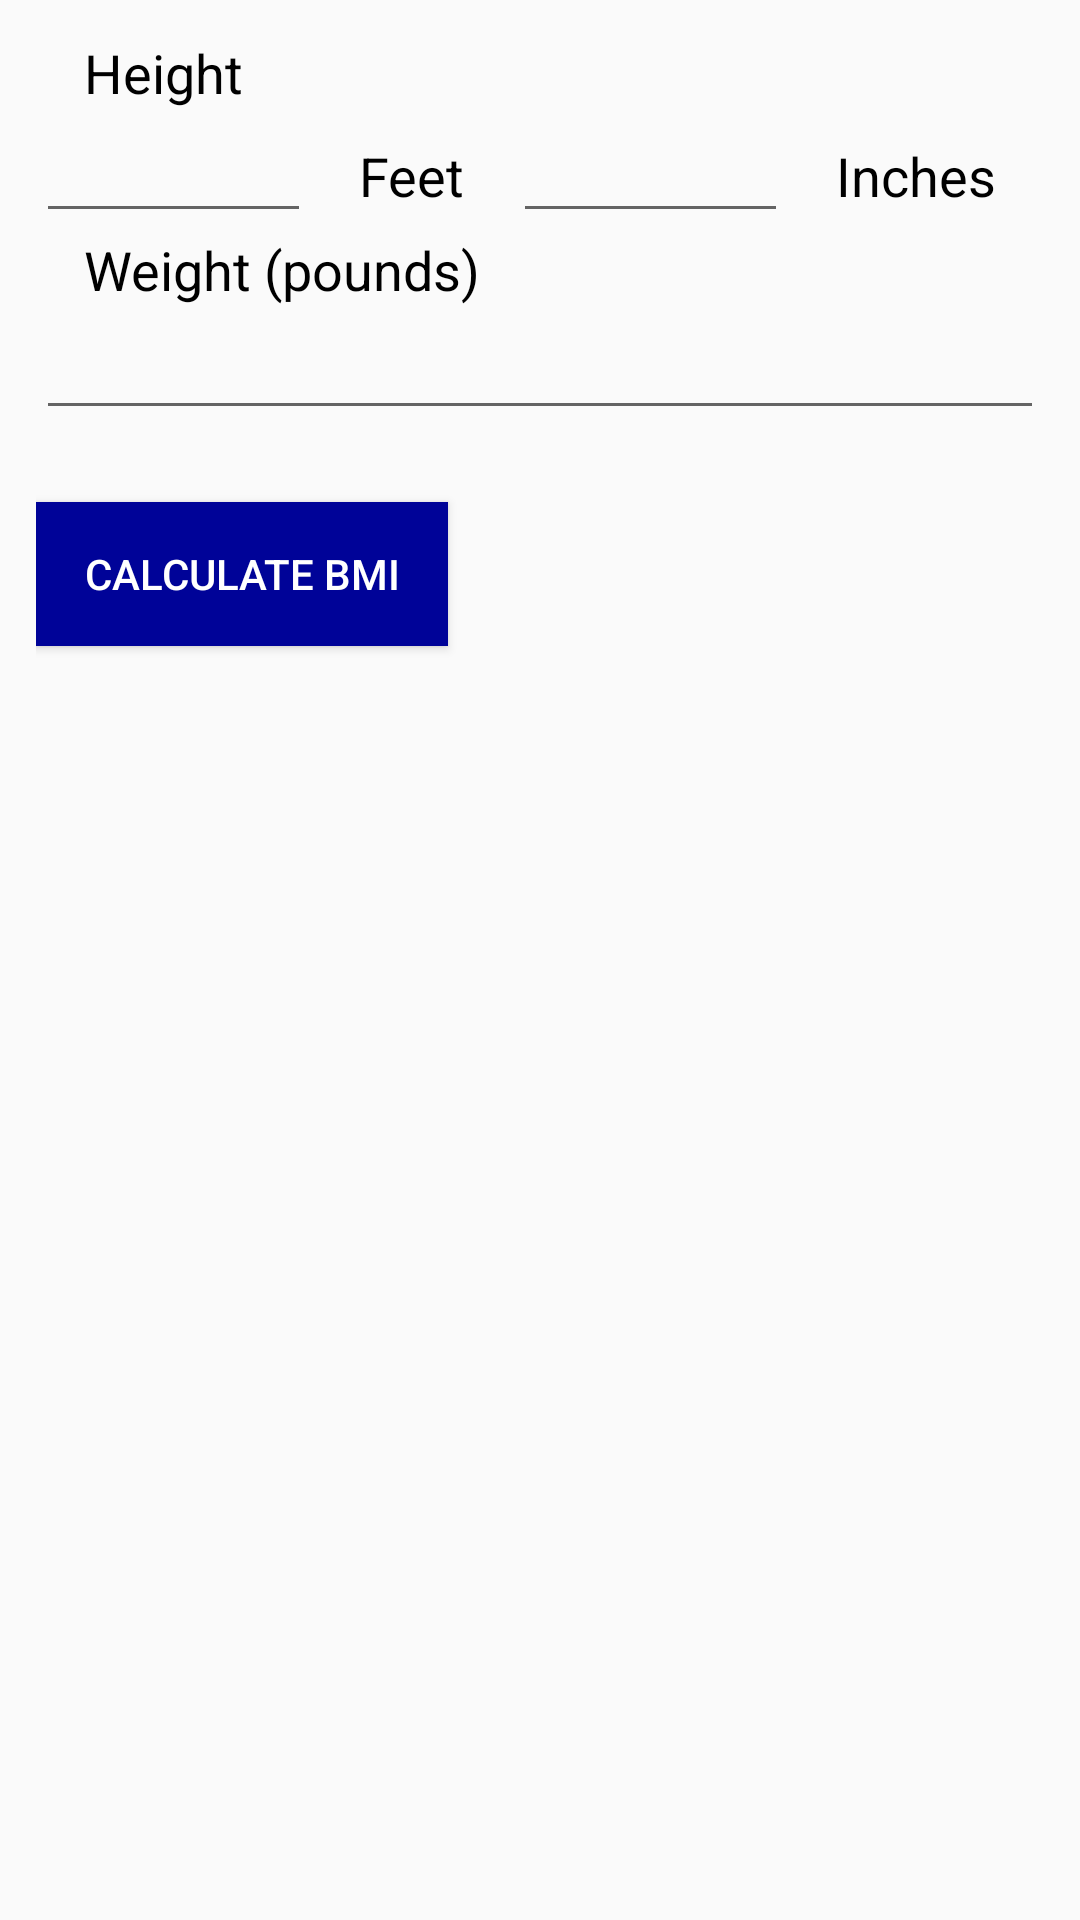

Here is an Android app screen rendered from its layout file. Give the layout XML and the strings, colors and styles it references.
<!-- AndroidManifest.xml: application theme AppTheme -->
<!-- res/layout/fragment_imperial.xml -->
<?xml version="1.0" encoding="utf-8"?>
<android.support.constraint.ConstraintLayout
    xmlns:android="http://schemas.android.com/apk/res/android"
    xmlns:app="http://schemas.android.com/apk/res-auto"
    android:layout_width="match_parent"
    android:layout_height="match_parent">

    <LinearLayout
        style="@style/TextLayout"
        app:layout_constraintTop_toTopOf="parent"
        app:layout_constraintLeft_toLeftOf="parent"
        app:layout_constraintRight_toRightOf="parent"
        >
        <TextView
            style="@style/LabelText"
            android:text="@string/label_height_imperial"
            />
        <LinearLayout
            android:layout_width="match_parent"
            android:layout_height="wrap_content">
            <EditText
                style="@style/FeetInchEditText"
                android:id="@+id/et_feet"
                android:inputType="numberDecimal"
                android:nextFocusDown="@+id/et_inches"
                />
            <TextView
                style="@style/LabelText"
                android:labelFor="@+id/et_feet"
                android:text="@string/label_feet"
                />
            <EditText
                style="@style/FeetInchEditText"
                android:id="@+id/et_inches"
                android:inputType="numberDecimal"
                />
            <TextView
                style="@style/LabelText"
                android:labelFor="@+id/et_inches"
                android:text="@string/label_inches"
                />
        </LinearLayout>

        <TextView
            style="@style/LabelText"
            android:text="@string/label_weight_imperial"
            android:labelFor="@+id/et_weight"
            />
        <EditText
            style="@style/EditText"
            android:id="@+id/et_weight"
            android:inputType="numberDecimal"
            />

        <Button
            style="@style/Button"
            android:id="@+id/bt_calculate"
            android:text="@string/calculate_bmi"
            android:background="@color/btn"

            />

        <TextView
            style="@style/ResultText"
            android:id="@+id/tv_result"
            />
    </LinearLayout>

</android.support.constraint.ConstraintLayout>
<!-- resources referenced by this layout -->
<resources>
  <color name="btn">#000398</color>
  <string name="calculate_bmi">Calculate BMI</string>
  <string name="label_feet">Feet</string>
  <string name="label_height_imperial">Height</string>
  <string name="label_inches">Inches</string>
  <string name="label_weight_imperial">Weight (pounds)</string>
  <style name="Button">
          <item name="android:layout_width">wrap_content</item>
          <item name="android:layout_height">wrap_content</item>
          <item name="android:layout_marginTop">@dimen/bigger</item>
          <item name="android:paddingStart">@dimen/normal</item>
          <item name="android:paddingEnd">@dimen/normal</item>
          <item name="android:textColor">?attr/btntxt</item>
          <item name="android:textSize">@dimen/text_size_small</item>
          <item name="android:background">?attr/btnbg</item>
      </style>
  <style name="EditText">
          <item name="android:layout_width">match_parent</item>
          <item name="android:layout_height">wrap_content</item>
          <item name="android:paddingStart">@dimen/normal</item>
          <item name="android:paddingEnd">@dimen/normal</item>
          <item name="android:textColor">?attr/txtcolor</item>
          <item name="android:textSize">@dimen/text_size_normal</item>
      </style>
  <style name="FeetInchEditText">
          <item name="android:layout_width">0dp</item>
          <item name="android:layout_height">wrap_content</item>
          <item name="android:layout_weight">1</item>
          <item name="android:paddingStart">@dimen/small</item>
          <item name="android:paddingEnd">@dimen/small</item>
          <item name="android:textColor">@color/black</item>
          <item name="android:textSize">@dimen/text_size_normal</item>
      </style>
  <style name="LabelText">
          <item name="android:layout_width">wrap_content</item>
          <item name="android:layout_height">wrap_content</item>
          <item name="android:paddingStart">@dimen/normal</item>
          <item name="android:paddingEnd">@dimen/normal</item>
          <item name="android:textColor">?attr/txtcolor</item>
          <item name="android:textSize">@dimen/text_size_normal</item>
      </style>
  <style name="ResultText">
          <item name="android:layout_width">wrap_content</item>
          <item name="android:layout_height">wrap_content</item>
          <item name="android:layout_gravity">center_horizontal</item>
          <item name="android:paddingTop">@dimen/bigger</item>
          <item name="android:textColor">@color/white</item>
          <item name="android:textSize">@dimen/text_size_normal</item>
      </style>
  <style name="TextLayout">
          <item name="android:layout_width">match_parent</item>
          <item name="android:layout_height">wrap_content</item>
          <item name="android:padding">@dimen/small</item>
          <item name="android:orientation">vertical</item>
      </style>
  <dimen name="bigger">24dp</dimen>
  <dimen name="normal">16dp</dimen>
  <dimen name="text_size_small">14sp</dimen>
  <dimen name="text_size_normal">18sp</dimen>
  <dimen name="small">12dp</dimen>
  <color name="black">@android:color/black</color>
  <color name="white">@android:color/white</color>
  <color name="colorPrimary">#000398</color>
  <color name="colorPrimaryDark">#000263</color>
  <color name="colorAccent">#1819C5</color>
  <style name="TextViewStyle" parent="android:Widget.TextView">
          <item name="android:fontFamily">sans-serif</item>
      </style>
  <!-- drawable buttonbg (drawable) -->
  <?xml version="1.0" encoding="utf-8"?>
  <selector xmlns:android="http://schemas.android.com/apk/res/android">
  
      <item android:state_pressed="true">
          <shape android:shape="rectangle">
  
              <solid android:color="?attr/colorAccent" />
              <corners android:radius="100dp" />
  
          </shape>
  
      </item>
      <item>
          <shape android:shape="rectangle">
              <solid android:color="?attr/colorPrimaryDark" />
              <corners android:radius="20dp" />
          </shape>
  
      </item>
  
  </selector>
</resources>
